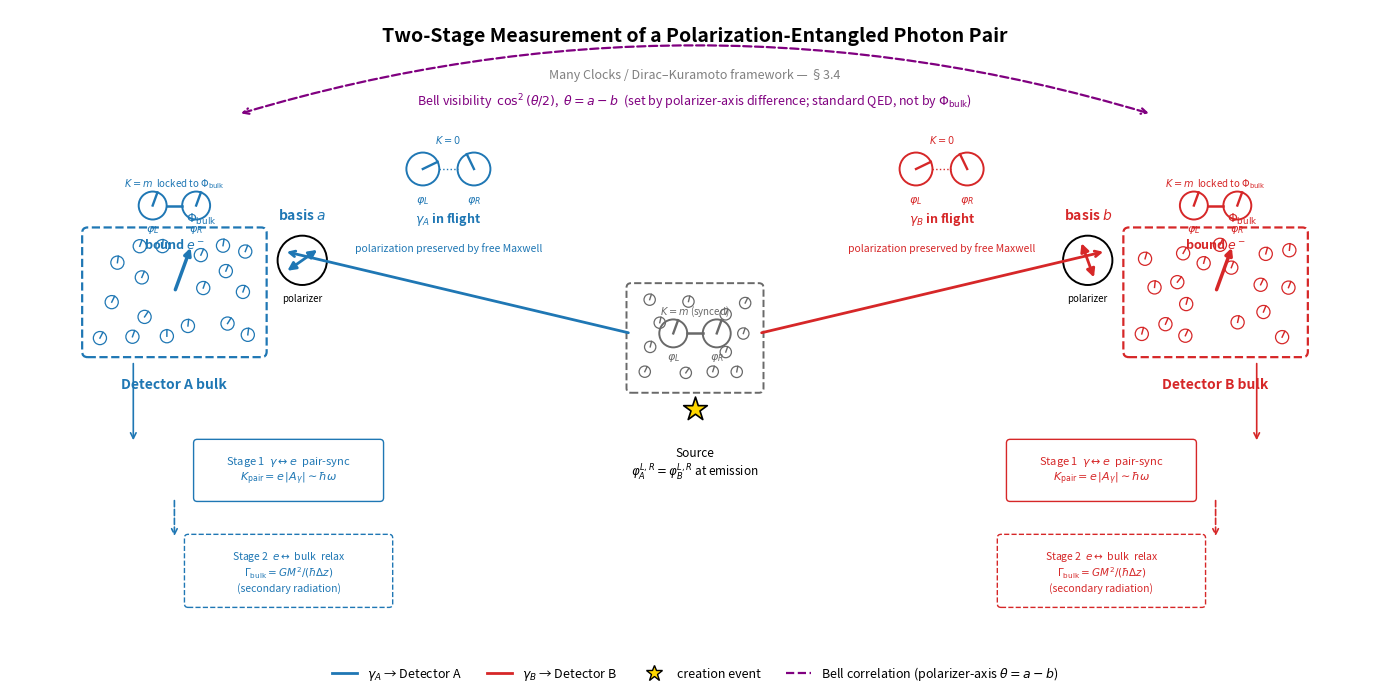

Write the Python code that produced this figure.
"""
entangled_pair_two_stage.py
---------------------------

Schematic illustration of the two-stage measurement of an entangled photon
pair, in the Many Clocks / Dirac-Kuramoto framework (Paper §3.4).

Layout, left to right:
  * Detector A (bulk, polarizer angle a, bulk phase Φ_bulk^A)
  * Photon γ_A in flight (chiral clocks φ_L, φ_R, decoupled because K=0)
  * Creation event (synchronized chiral clocks: φ_A = φ_B)
  * Photon γ_B in flight (chiral clocks decoupled, K=0)
  * Detector B (bulk, polarizer angle b, bulk phase Φ_bulk^B)

At each detector, two stages are labelled:
  Stage 1 (pair-sync, K_pair = e|A_γ| ~ ℏω): γ ↔ bulk-bound electron e.
  Stage 2 (bulk relax, Γ_bulk = GM²/(ℏΔz)): e ↔ lattice; secondary radiation.

The cos²(θ/2) Bell visibility is built in Stage 1, because the bulk-bound
electron arrives carrying Φ_bulk (the polarizer's basis orientation) and the
photon (K=0) adopts that reference at the vertex.
"""

import numpy as np
import matplotlib.pyplot as plt
from matplotlib.patches import Circle, FancyBboxPatch
from matplotlib.lines import Line2D


def draw_clock(ax, x, y, phi, r=0.18, color="black", lw=1.4):
    """A small dial: circle + radial hand at angle phi."""
    ax.add_patch(Circle((x, y), r, fill=False, edgecolor=color, lw=lw))
    ax.plot([x, x + r * np.cos(phi)],
            [y, y + r * np.sin(phi)],
            color=color, lw=lw + 0.3)


def draw_spinor(ax, x, y, phi_L, phi_R, color, label=None, decoupled=False,
                K_label=None, scale=1.0):
    """Two chiral clocks side by side. If decoupled (m=0 photon), draw with a
    'broken' dotted link; otherwise draw a solid link to indicate L-R sync.

    A synchronized spinor has phi_L == phi_R (same hand direction). A
    decoupled photon has independent phi_L, phi_R."""
    r = 0.18 * scale
    dx = 0.28 * scale
    draw_clock(ax, x - dx, y, phi_L, r=r, color=color)
    draw_clock(ax, x + dx, y, phi_R, r=r, color=color)
    ax.text(x - dx, y - (r + 0.18) * scale, r"$\varphi_L$", ha="center",
            fontsize=8, color=color)
    ax.text(x + dx, y - (r + 0.18) * scale, r"$\varphi_R$", ha="center",
            fontsize=8, color=color)
    # link between L and R
    if decoupled:
        ax.plot([x - 0.10 * scale, x + 0.10 * scale], [y, y], color=color,
                lw=1.0, linestyle=":")
    else:
        ax.plot([x - 0.10 * scale, x + 0.10 * scale], [y, y],
                color=color, lw=1.8)
    # K label above
    if K_label is not None:
        ax.text(x, y + (r + 0.10) * scale, K_label, ha="center",
                fontsize=7, color=color, style="italic")
    if label is not None:
        ax.text(x, y - (r + 0.40) * scale, label, ha="center",
                fontsize=9, color=color, fontweight="bold")


def draw_detector(ax, cx, cy, color, polarizer_phi, name):
    """Bulk = many small atoms locked to a common Φ_bulk. A subset of
    the atoms is drawn as tiny synchronized clocks (with small angular
    jitter to convey realistic imperfect sync). The locked direction is
    shown with a thick central Φ_bulk arrow."""
    rng = np.random.default_rng(73 if cx < 0 else 91)

    # bulk atoms drawn as synchronized mini-clocks (no faceless discs).
    # Hands point ~along polarizer_phi with small Gaussian jitter
    # (sigma ~ 7 deg) to indicate realistic imperfect synchronization.
    n_clocks = 18
    placed = []
    attempts = 0
    while len(placed) < n_clocks and attempts < 800:
        attempts += 1
        dx, dy = rng.uniform(-0.82, 0.82), rng.uniform(-0.52, 0.52)
        # avoid the central Φ_bulk arrow region
        if dx * dx + dy * dy < 0.10:
            continue
        # avoid overlapping previously placed mini-clocks
        if any((dx - px) ** 2 + (dy - py) ** 2 < 0.062
               for (px, py) in placed):
            continue
        placed.append((dx, dy))

    for dx, dy in placed:
        phi = polarizer_phi + np.deg2rad(rng.normal(0.0, 7.0))
        rr = 0.072
        ax.add_patch(Circle((cx + dx, cy + dy), rr,
                            fill=False, edgecolor=color, lw=0.9))
        ax.plot([cx + dx, cx + dx + rr * np.cos(phi)],
                [cy + dy, cy + dy + rr * np.sin(phi)],
                color=color, lw=1.05)

    # bulk envelope
    ax.add_patch(FancyBboxPatch((cx - 0.95, cy - 0.65), 1.9, 1.3,
                                 boxstyle="round,pad=0.06",
                                 edgecolor=color, facecolor="none",
                                 lw=1.6, linestyle="--"))
    # bulk phase arrow (Φ_bulk)
    ax.annotate("", xy=(cx + 0.55 * np.cos(polarizer_phi),
                        cy + 0.55 * np.sin(polarizer_phi)),
                xytext=(cx, cy),
                arrowprops=dict(arrowstyle="-|>", color=color, lw=2.5))
    ax.text(cx + 0.86 * np.cos(polarizer_phi),
            cy + 0.86 * np.sin(polarizer_phi),
            r"$\Phi_{\rm bulk}$", color=color, fontsize=9,
            ha="center", va="center")
    # name + polarizer label
    ax.text(cx, cy - 1.05, name, ha="center", fontsize=10,
            fontweight="bold", color=color)


# --------------------------------------------------------------------- #
fig, ax = plt.subplots(figsize=(14, 7.2))
ax.set_xlim(-7.5, 7.5)
ax.set_ylim(-3.4, 3.6)
ax.set_aspect("equal")
ax.axis("off")

# title
ax.text(0, 3.25,
        "Two-Stage Measurement of a Polarization-Entangled Photon Pair",
        ha="center", fontsize=14, fontweight="bold")
ax.text(0, 2.85,
        "Many Clocks / Dirac–Kuramoto framework — §3.4",
        ha="center", fontsize=9, style="italic", color="gray")

# --------------- Source (creation point) ---------------
# small source bulk: synchronized mini-clocks (matching detector style)
src_rng = np.random.default_rng(5)
phi_src = np.deg2rad(70)
src_placed = []
src_attempts = 0
while len(src_placed) < 12 and src_attempts < 600:
    src_attempts += 1
    dx, dy = src_rng.uniform(-0.55, 0.55), src_rng.uniform(-0.42, 0.42)
    # avoid the central source spinor region
    if dx * dx + dy * dy < 0.13:
        continue
    if any((dx - px) ** 2 + (dy - py) ** 2 < 0.060
           for (px, py) in src_placed):
        continue
    src_placed.append((dx, dy))
for dx, dy in src_placed:
    phi_a = phi_src + np.deg2rad(src_rng.normal(0.0, 7.0))
    rr = 0.062
    ax.add_patch(Circle((dx, dy), rr, fill=False,
                        edgecolor="dimgray", lw=0.9))
    ax.plot([dx, dx + rr * np.cos(phi_a)],
            [dy, dy + rr * np.sin(phi_a)],
            color="dimgray", lw=1.0)
ax.add_patch(FancyBboxPatch((-0.7, -0.55), 1.4, 1.1,
                             boxstyle="round,pad=0.05",
                             edgecolor="dimgray", facecolor="none",
                             lw=1.4, linestyle="--"))
# synchronized chiral clocks INSIDE the source: phi_L = phi_R
draw_spinor(ax, 0, 0.05, phi_src, phi_src, color="dimgray",
            scale=0.85, K_label=r"$K=m$ (synced)")
# emission burst marker (gold star) just below the spinor
ax.scatter([0], [-0.78], s=320, marker="*",
           color="gold", edgecolors="black", lw=1.2, zorder=10)
ax.text(0, -1.18,
        "Source\n"
        r"$\varphi_A^{L,R}=\varphi_B^{L,R}$ at emission",
        ha="center", fontsize=8.5, va="top")

# worldlines (light cones in flat representation)
for sign, color in [(-1, "tab:blue"), (+1, "tab:red")]:
    ax.annotate("", xy=(sign * 4.5, 0.95), xytext=(sign * 0.7, 0.05),
                arrowprops=dict(arrowstyle="->", color=color, lw=2))

# --------------- In-flight photons (K=0, decoupled) ---------------
common_phi_L, common_phi_R = 0.45, 0.45 + np.pi / 2  # decoupled (K=0)
draw_spinor(ax, -2.7, 1.85, common_phi_L, common_phi_R,
            color="tab:blue", label=r"$\gamma_A$ in flight",
            decoupled=True, K_label=r"$K=0$")
draw_spinor(ax, 2.7, 1.85, common_phi_L, common_phi_R,
            color="tab:red", label=r"$\gamma_B$ in flight",
            decoupled=True, K_label=r"$K=0$")
ax.text(-2.7, 0.95, r"polarization preserved by free Maxwell",
        ha="center", fontsize=7.5, style="italic", color="tab:blue")
ax.text(2.7, 0.95, r"polarization preserved by free Maxwell",
        ha="center", fontsize=7.5, style="italic", color="tab:red")

# --------------- Detectors ---------------
# Bulk Φ_bulk is a TIME-phase, approximately universal across the source
# and both detectors (shared gravitational environment + environmental
# thermalization). Both detector bulks therefore lock to the same Φ as
# the source (~70°), with σ ≈ 7° jitter.
phi_bulk_universal = phi_src  # = 70°
draw_detector(ax, -5.7, 0.5, "tab:blue",
              polarizer_phi=phi_bulk_universal,
              name=r"Detector A bulk")
draw_detector(ax, 5.7, 0.5, "tab:red",
              polarizer_phi=phi_bulk_universal,
              name=r"Detector B bulk")

# bound-electron spinor at each detector: synchronized clocks oriented
# along the universal Phi_bulk direction (NOT the polarizer angle)
draw_spinor(ax, -5.7, 1.45, phi_bulk_universal, phi_bulk_universal,
            color="tab:blue", scale=0.85, label=r"bound $e^-$",
            K_label=r"$K=m$  locked to $\Phi_{\rm bulk}$")
draw_spinor(ax, 5.7, 1.45, phi_bulk_universal, phi_bulk_universal,
            color="tab:red", scale=0.85, label=r"bound $e^-$",
            K_label=r"$K=m$  locked to $\Phi_{\rm bulk}$")

# --------------- Polarizers (basis selectors) ---------------
# Polarizer = aperture circle with a double-headed transmission-axis
# arrow. The polarizer's mechanical orientation defines the measurement
# basis -- a direction in the photon's polarization Hilbert space, NOT
# in the chiral-clock phase. cos^2(theta/2) Bell visibility comes from
# the polarizer-axis difference (standard QED), not from Phi_bulk.
def draw_polarizer(ax, cx, cy, axis_phi, color, basis_label):
    r = 0.27
    ax.add_patch(Circle((cx, cy), r, fill=False,
                        edgecolor="black", lw=1.4))
    dxa, dya = r * 0.85 * np.cos(axis_phi), r * 0.85 * np.sin(axis_phi)
    ax.annotate("", xy=(cx + dxa, cy + dya),
                xytext=(cx - dxa, cy - dya),
                arrowprops=dict(arrowstyle="<|-|>", color=color,
                                lw=2.0, mutation_scale=12))
    ax.text(cx, cy + r + 0.18, basis_label, ha="center",
            fontsize=10, fontweight="bold", color=color)
    ax.text(cx, cy - r - 0.18, "polarizer", ha="center",
            fontsize=7, style="italic", color="black")


pol_a = np.deg2rad(35)
pol_b = np.deg2rad(110)
draw_polarizer(ax, -4.30, 0.85, pol_a, "tab:blue", r"basis $a$")
draw_polarizer(ax, 4.30, 0.85, pol_b, "tab:red", r"basis $b$")

# Stage 1 box (pair-sync) at each detector
def stage1_box(x_left, x_right, y, color):
    ax.add_patch(FancyBboxPatch((x_left, y - 0.30),
                                 x_right - x_left, 0.60,
                                 boxstyle="round,pad=0.04",
                                 edgecolor=color, facecolor="white",
                                 lw=1.0))
    ax.text((x_left + x_right) / 2, y,
            "Stage 1  $\\gamma\\leftrightarrow e$  pair-sync\n"
            r"$K_{\rm pair} = e\,|A_\gamma|\sim\hbar\omega$",
            ha="center", va="center", fontsize=8, color=color)


stage1_box(-5.45, -3.45, -1.45, "tab:blue")
stage1_box(3.45, 5.45, -1.45, "tab:red")

# Stage 2 box (bulk relax) below Stage 1
def stage2_box(x_left, x_right, y, color):
    ax.add_patch(FancyBboxPatch((x_left, y - 0.36),
                                 x_right - x_left, 0.72,
                                 boxstyle="round,pad=0.04",
                                 edgecolor=color, facecolor="white",
                                 lw=1.0, linestyle="--"))
    ax.text((x_left + x_right) / 2, y,
            "Stage 2  $e\\leftrightarrow$ bulk  relax\n"
            r"$\Gamma_{\rm bulk}=GM^2/(\hbar\Delta z)$"
            "\n(secondary radiation)",
            ha="center", va="center", fontsize=7.5, color=color)


stage2_box(-5.55, -3.35, -2.55, "tab:blue")
stage2_box(3.35, 5.55, -2.55, "tab:red")

# arrows from photon arrival → Stage 1, Stage 1 → Stage 2
for cx, color in [(-5.7, "tab:blue"), (5.7, "tab:red")]:
    ax.annotate("", xy=(cx + 0.45 * np.sign(cx), -1.15),
                xytext=(cx + 0.45 * np.sign(cx), -0.25),
                arrowprops=dict(arrowstyle="->", color=color, lw=1.2))
    ax.annotate("", xy=(cx, -2.20), xytext=(cx, -1.75),
                arrowprops=dict(arrowstyle="->", color=color,
                                lw=1.2, linestyle="dashed"))

# Bell-correlation arc connecting the two detection events at the top
ax.annotate("", xy=(5.0, 2.45), xytext=(-5.0, 2.45),
            arrowprops=dict(arrowstyle="<->", color="purple",
                            lw=1.6, linestyle="--",
                            connectionstyle="arc3,rad=-0.15"))
ax.text(0, 2.55,
        r"Bell visibility  $\cos^2(\theta/2)$,  $\theta = a-b$  "
        r"(set by polarizer-axis difference; standard QED, "
        r"not by $\Phi_{\rm bulk}$)",
        ha="center", fontsize=9, color="purple")

# legend (at bottom)
legend_elems = [
    Line2D([0], [0], color="tab:blue", lw=2, label=r"$\gamma_A$ → Detector A"),
    Line2D([0], [0], color="tab:red", lw=2, label=r"$\gamma_B$ → Detector B"),
    Line2D([0], [0], color="black", lw=0,
           marker="*", markerfacecolor="gold", markersize=12,
           label="creation event"),
    Line2D([0], [0], color="purple", lw=1.6, linestyle="--",
           label="Bell correlation (polarizer-axis $\\theta=a-b$)"),
]
ax.legend(handles=legend_elems, loc="lower center",
          bbox_to_anchor=(0.5, -0.07), ncol=4,
          frameon=False, fontsize=9)

plt.tight_layout()
out = "entangled_pair_two_stage.png"
plt.savefig(out, dpi=170, bbox_inches="tight")
print(f"saved {out}")
